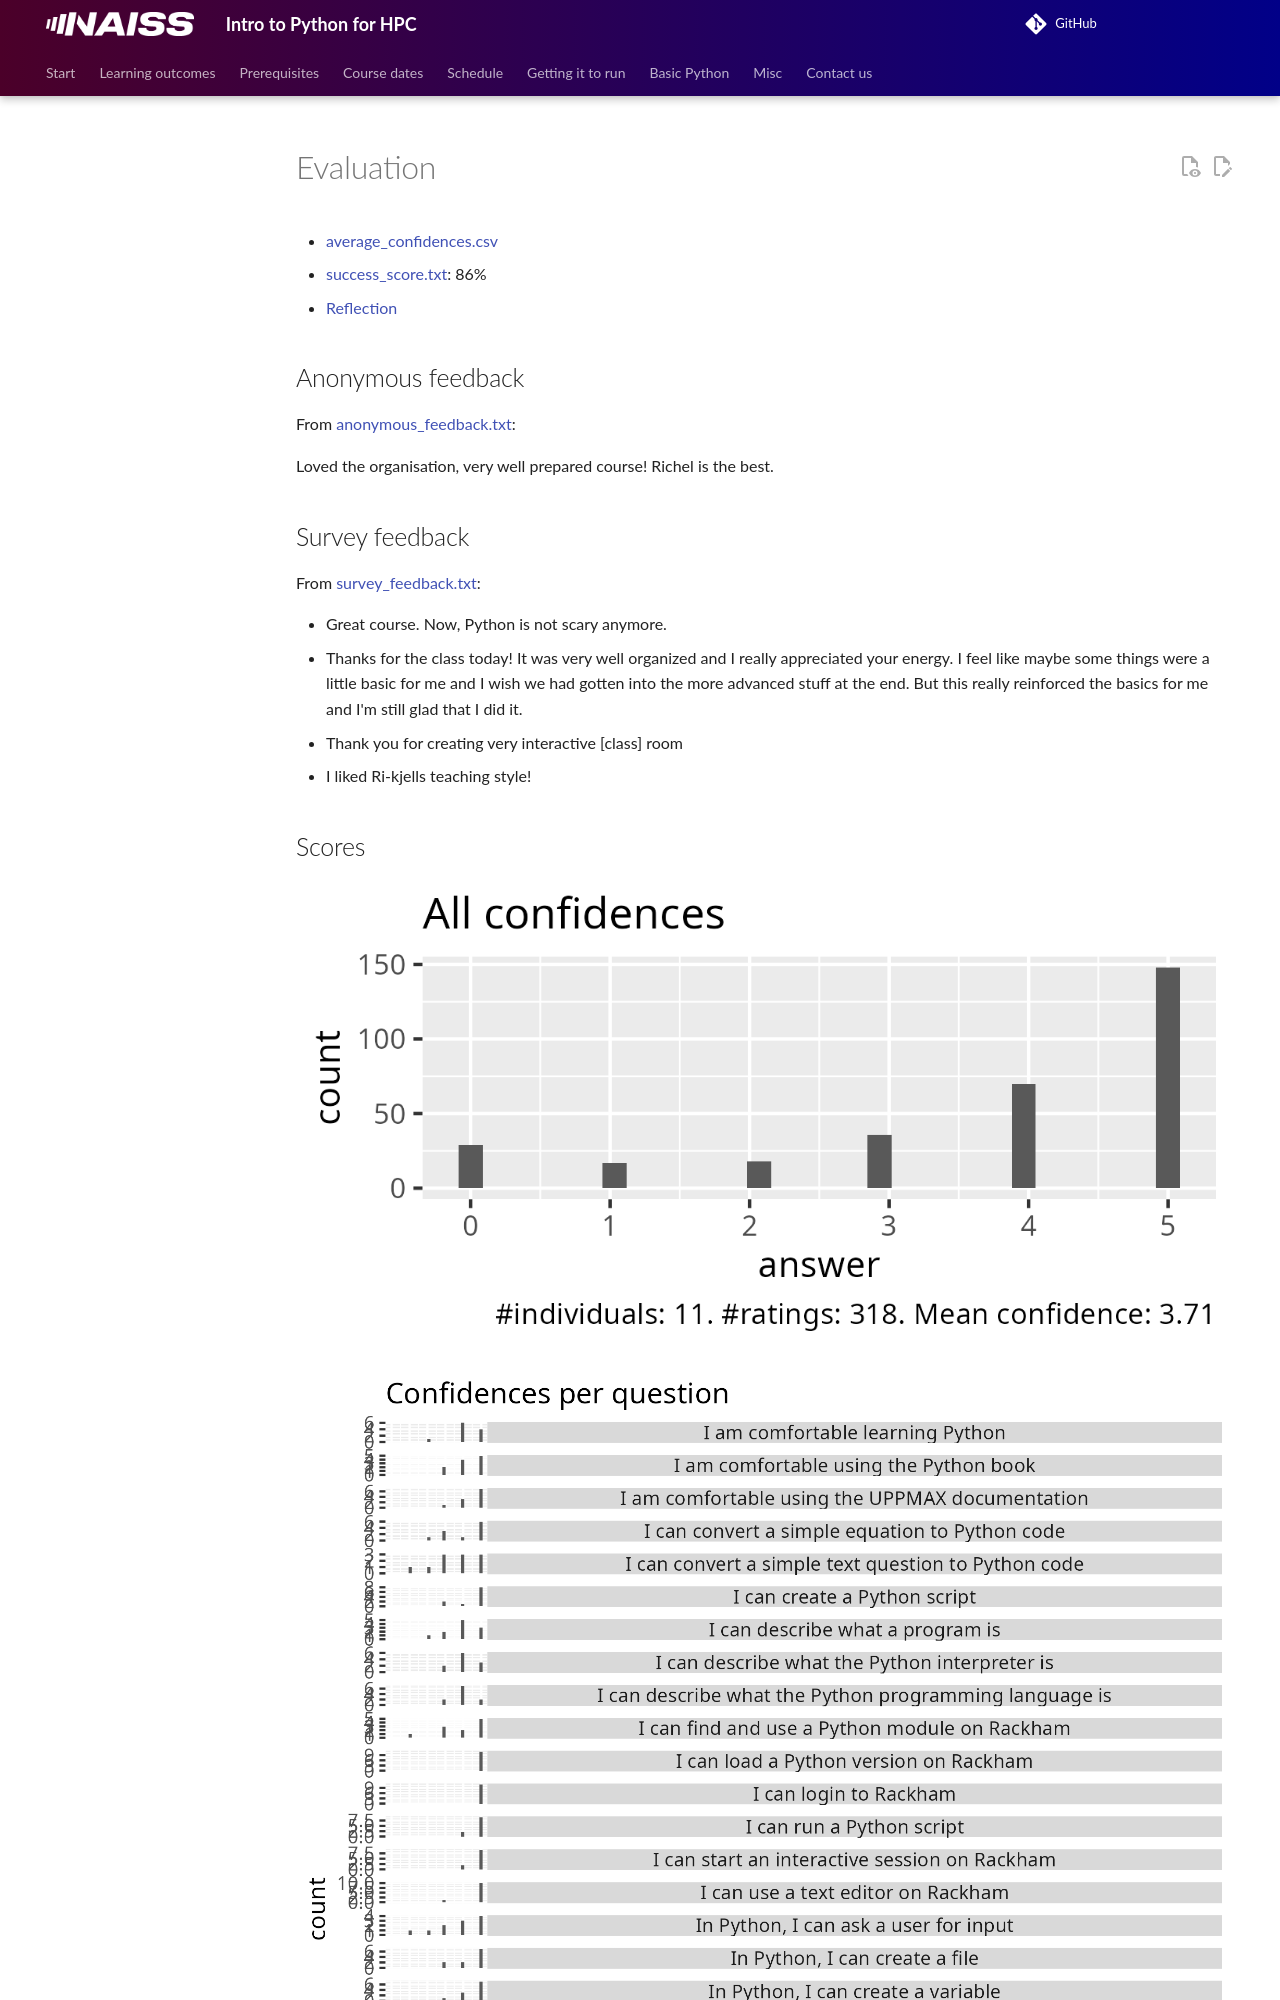

repository: UPPMAX/naiss_intro_python · page: evaluations/20240830/index.html · generator: mkdocs

# Evaluation

- [average_confidences.csv](average_confidences.csv)
- [success_score.txt](success_score.txt): 86%
- [Reflection](../../reflections/20240830/README.md)

## Anonymous feedback

From [anonymous_feedback.txt](anonymous_feedback.txt):

Loved the organisation, very well prepared course! Richel is the best.
